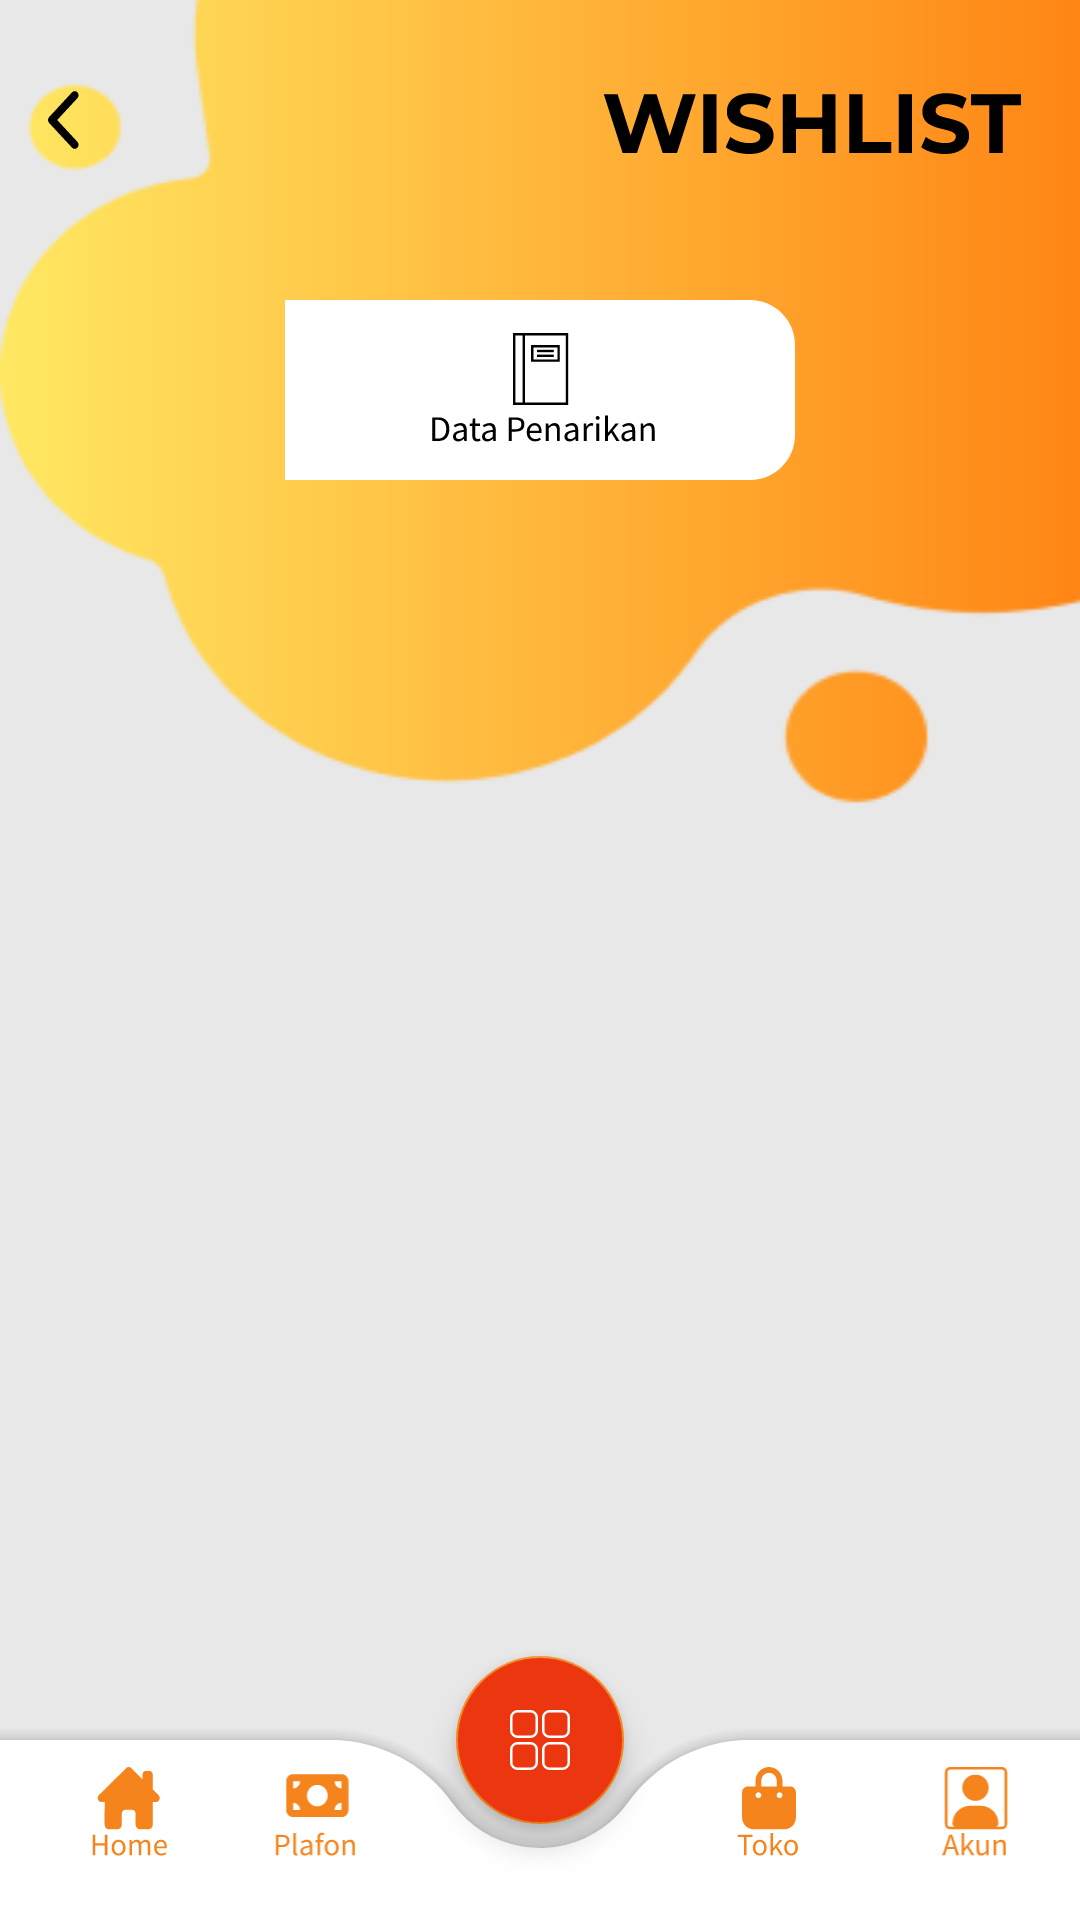

Produce the Android XML layout that renders to this screen, including the resource entries it uses.
<!-- AndroidManifest.xml: application theme Theme.Chiki -->
<!-- res/layout/activity_wishlist.xml -->
<?xml version="1.0" encoding="utf-8"?>
<androidx.coordinatorlayout.widget.CoordinatorLayout
    xmlns:android="http://schemas.android.com/apk/res/android"
    xmlns:app="http://schemas.android.com/apk/res-auto"
    xmlns:tools="http://schemas.android.com/tools"
    android:layout_width="match_parent"
    android:layout_height="match_parent"
    android:background="#E8E8E8"
    tools:context=".WishlistActivity">

    <ImageView
        android:layout_width="412dp"
        android:layout_height="300dp"
        android:background="@drawable/backtitle" />

    <LinearLayout
        android:id="@+id/penarikan_simpanan"
        android:layout_width="match_parent"
        android:layout_height="700dp"
        android:layout_above="@id/navigationBar"
        android:orientation="vertical"
        android:padding="16dp">

        <ImageView
            android:id="@+id/back"
            android:layout_width="wrap_content"
            android:layout_height="wrap_content"
            android:layout_marginTop="8dp"
            android:background="@drawable/ic_title_wishlist" />

        <LinearLayout
            android:layout_width="wrap_content"
            android:layout_height="wrap_content"
            android:layout_gravity="center_horizontal"
            android:orientation="horizontal"
            android:paddingTop="40dp">

            <ImageView
                android:layout_width="wrap_content"
                android:layout_height="wrap_content"
                android:background="@drawable/ic_pengajuan" />

            <ImageView
                android:layout_width="wrap_content"
                android:layout_height="wrap_content"
                android:background="@drawable/ic_data_penarikan_putih" />
        </LinearLayout>

        <FrameLayout
            android:id="@+id/fragmen_container"
            android:layout_width="match_parent"
            android:layout_height="match_parent"
            android:layout_marginTop="10dp"
            android:layout_above="@id/navigationBar"
            android:layout_below="@+id/penarikan_simpanan" />
    </LinearLayout>

    <com.google.android.material.bottomappbar.BottomAppBar
        android:id="@+id/navigationBar"
        android:layout_width="match_parent"
        android:layout_height="60dp"
        android:backgroundTint="@color/white"
        android:layout_gravity="bottom"
        app:fabAlignmentMode="center"
        app:fabCradleMargin="8dp"
        app:fabCradleRoundedCornerRadius="50dp">
        <LinearLayout
            android:layout_width="match_parent"
            android:layout_height="wrap_content"
            android:orientation="horizontal">

            <LinearLayout
                android:layout_width="match_parent"
                android:layout_height="50dp"
                android:layout_gravity="center"
                android:baselineAligned="false"
                android:orientation="horizontal">

                <LinearLayout
                    android:id="@+id/layoutHome"
                    android:layout_width="0.0dip"
                    android:layout_height="40dp"
                    android:layout_gravity="center"
                    android:layout_marginBottom="5dp"
                    android:layout_weight="0.8"
                    android:gravity="center"
                    android:orientation="vertical">

                    <ImageView
                        android:id="@+id/home"
                        android:layout_width="32dp"
                        android:layout_height="32dp"
                        android:src="@drawable/ic_home" />
                </LinearLayout>

                <LinearLayout
                    android:id="@+id/layoutPlafon"
                    android:layout_width="0.0dip"
                    android:layout_height="40dp"
                    android:layout_gravity="center"
                    android:layout_marginBottom="5dp"
                    android:layout_weight="1.0"
                    android:gravity="center"
                    android:orientation="vertical">

                    <ImageView
                        android:id="@+id/plafon"
                        android:layout_width="32dp"
                        android:layout_height="32dp"
                        android:src="@drawable/ic_plafon" />
                </LinearLayout>

                <LinearLayout
                    android:layout_width="0.0dip"
                    android:layout_height="wrap_content"
                    android:layout_gravity="center"
                    android:layout_weight="1.2"
                    android:gravity="center"
                    android:orientation="vertical"
                    android:visibility="invisible"></LinearLayout>

                <LinearLayout
                    android:id="@+id/layoutToko"
                    android:layout_width="0.0dip"
                    android:layout_height="40dp"
                    android:layout_gravity="center"
                    android:layout_marginBottom="5dp"
                    android:layout_weight="1.0"
                    android:gravity="center"
                    android:orientation="vertical">

                    <ImageView
                        android:id="@+id/toko"
                        android:layout_width="32dp"
                        android:layout_height="32dp"
                        android:src="@drawable/ic_toko" />
                </LinearLayout>

                <LinearLayout
                    android:id="@+id/layoutAkun"
                    android:layout_width="0.0dip"
                    android:layout_height="40dp"
                    android:layout_gravity="center"
                    android:layout_marginBottom="5dp"
                    android:layout_weight="1.0"
                    android:gravity="center"
                    android:orientation="vertical">

                    <ImageView
                        android:id="@+id/akun"
                        android:layout_width="32dp"
                        android:layout_height="32dp"
                        android:src="@drawable/ic_akun" />
                </LinearLayout>
            </LinearLayout>
        </LinearLayout>

    </com.google.android.material.bottomappbar.BottomAppBar>

    <com.google.android.material.floatingactionbutton.FloatingActionButton
        android:id="@+id/menu"
        android:layout_width="100dp"
        android:layout_height="wrap_content"
        android:backgroundTint="@color/merah_100"
        android:elevation="4dp"
        android:background="@drawable/ic_menu"
        android:src="@drawable/ic_logo_menu"
        app:layout_anchor="@id/navigationBar"
        app:maxImageSize="20dp"
        tools:ignore="SpeakableTextPresentCheck,SpeakableTextPresentCheck,SpeakableTextPresentCheck" />


</androidx.coordinatorlayout.widget.CoordinatorLayout>
<!-- resources referenced by this layout -->
<resources>
  <color name="merah_100">#EB360F</color>
  <color name="white">#FFFFFFFF</color>
  <!-- drawable ic_logo_menu (drawable) -->
  <vector xmlns:android="http://schemas.android.com/apk/res/android"
      android:width="24dp"
      android:height="24dp"
      android:viewportWidth="24"
      android:viewportHeight="24">
    <path
        android:strokeWidth="1"
        android:pathData="M3,0.5L8.2,0.5A2.5,2.5 0,0 1,10.7 3L10.7,8.2A2.5,2.5 0,0 1,8.2 10.7L3,10.7A2.5,2.5 0,0 1,0.5 8.2L0.5,3A2.5,2.5 0,0 1,3 0.5z"
        android:fillColor="#00000000"
        android:strokeColor="#ffffff"/>
    <path
        android:strokeWidth="1"
        android:pathData="M15.8,0.5L21,0.5A2.5,2.5 0,0 1,23.5 3L23.5,8.2A2.5,2.5 0,0 1,21 10.7L15.8,10.7A2.5,2.5 0,0 1,13.3 8.2L13.3,3A2.5,2.5 0,0 1,15.8 0.5z"
        android:fillColor="#00000000"
        android:strokeColor="#ffffff"/>
    <path
        android:strokeWidth="1"
        android:pathData="M3,13.3L8.2,13.3A2.5,2.5 0,0 1,10.7 15.8L10.7,21A2.5,2.5 0,0 1,8.2 23.5L3,23.5A2.5,2.5 0,0 1,0.5 21L0.5,15.8A2.5,2.5 0,0 1,3 13.3z"
        android:fillColor="#00000000"
        android:strokeColor="#ffffff"/>
    <path
        android:strokeWidth="1"
        android:pathData="M15.8,13.3L21,13.3A2.5,2.5 0,0 1,23.5 15.8L23.5,21A2.5,2.5 0,0 1,21 23.5L15.8,23.5A2.5,2.5 0,0 1,13.3 21L13.3,15.8A2.5,2.5 0,0 1,15.8 13.3z"
        android:fillColor="#00000000"
        android:strokeColor="#ffffff"/>
  </vector>
  <!-- drawable ic_menu (drawable) -->
  <vector xmlns:android="http://schemas.android.com/apk/res/android"
      xmlns:aapt="http://schemas.android.com/aapt"
      android:width="78dp"
      android:height="78dp"
      android:viewportWidth="78"
      android:viewportHeight="78">
    <path
        android:pathData="M39,35m-35,0a35,35 0,1 1,70 0a35,35 0,1 1,-70 0">
      <aapt:attr name="android:fillColor">
        <gradient 
            android:gradientRadius="35"
            android:centerX="39"
            android:centerY="35"
            android:type="radial">
          <item android:offset="0" android:color="#FFF8DE58"/>
          <item android:offset="0.322917" android:color="#FFFFAA2B"/>
          <item android:offset="1" android:color="#FFEB360F"/>
        </gradient>
      </aapt:attr>
    </path>
    <path
        android:strokeWidth="1"
        android:pathData="M30,24.5L35.2,24.5A2.5,2.5 0,0 1,37.7 27L37.7,32.2A2.5,2.5 0,0 1,35.2 34.7L30,34.7A2.5,2.5 0,0 1,27.5 32.2L27.5,27A2.5,2.5 0,0 1,30 24.5z"
        android:fillColor="#00000000"
        android:strokeColor="#ffffff"/>
    <path
        android:strokeWidth="1"
        android:pathData="M42.8,24.5L48,24.5A2.5,2.5 0,0 1,50.5 27L50.5,32.2A2.5,2.5 0,0 1,48 34.7L42.8,34.7A2.5,2.5 0,0 1,40.3 32.2L40.3,27A2.5,2.5 0,0 1,42.8 24.5z"
        android:fillColor="#00000000"
        android:strokeColor="#ffffff"/>
    <path
        android:strokeWidth="1"
        android:pathData="M30,37.3L35.2,37.3A2.5,2.5 0,0 1,37.7 39.8L37.7,45A2.5,2.5 0,0 1,35.2 47.5L30,47.5A2.5,2.5 0,0 1,27.5 45L27.5,39.8A2.5,2.5 0,0 1,30 37.3z"
        android:fillColor="#00000000"
        android:strokeColor="#ffffff"/>
    <path
        android:strokeWidth="1"
        android:pathData="M42.8,37.3L48,37.3A2.5,2.5 0,0 1,50.5 39.8L50.5,45A2.5,2.5 0,0 1,48 47.5L42.8,47.5A2.5,2.5 0,0 1,40.3 45L40.3,39.8A2.5,2.5 0,0 1,42.8 37.3z"
        android:fillColor="#00000000"
        android:strokeColor="#ffffff"/>
  </vector>
  <style name="Theme.Chiki" parent="Theme.MaterialComponents.Light.NoActionBar">
          
          <item name="colorPrimary">@color/orange_700</item>
          <item name="colorPrimaryVariant">@color/orange_700</item>
          <item name="colorOnPrimary">@color/white</item>
          
          <item name="colorSecondary">@color/orange_700</item>
          <item name="colorSecondaryVariant">@color/orange_500</item>
          <item name="colorOnSecondary">@color/white</item>
          
          <item name="android:statusBarColor" tools:targetApi="l">?attr/colorPrimaryVariant</item>
          
      </style>
  <color name="orange_700">#F4841B</color>
  <color name="orange_500">#FFAA2B</color>
</resources>
